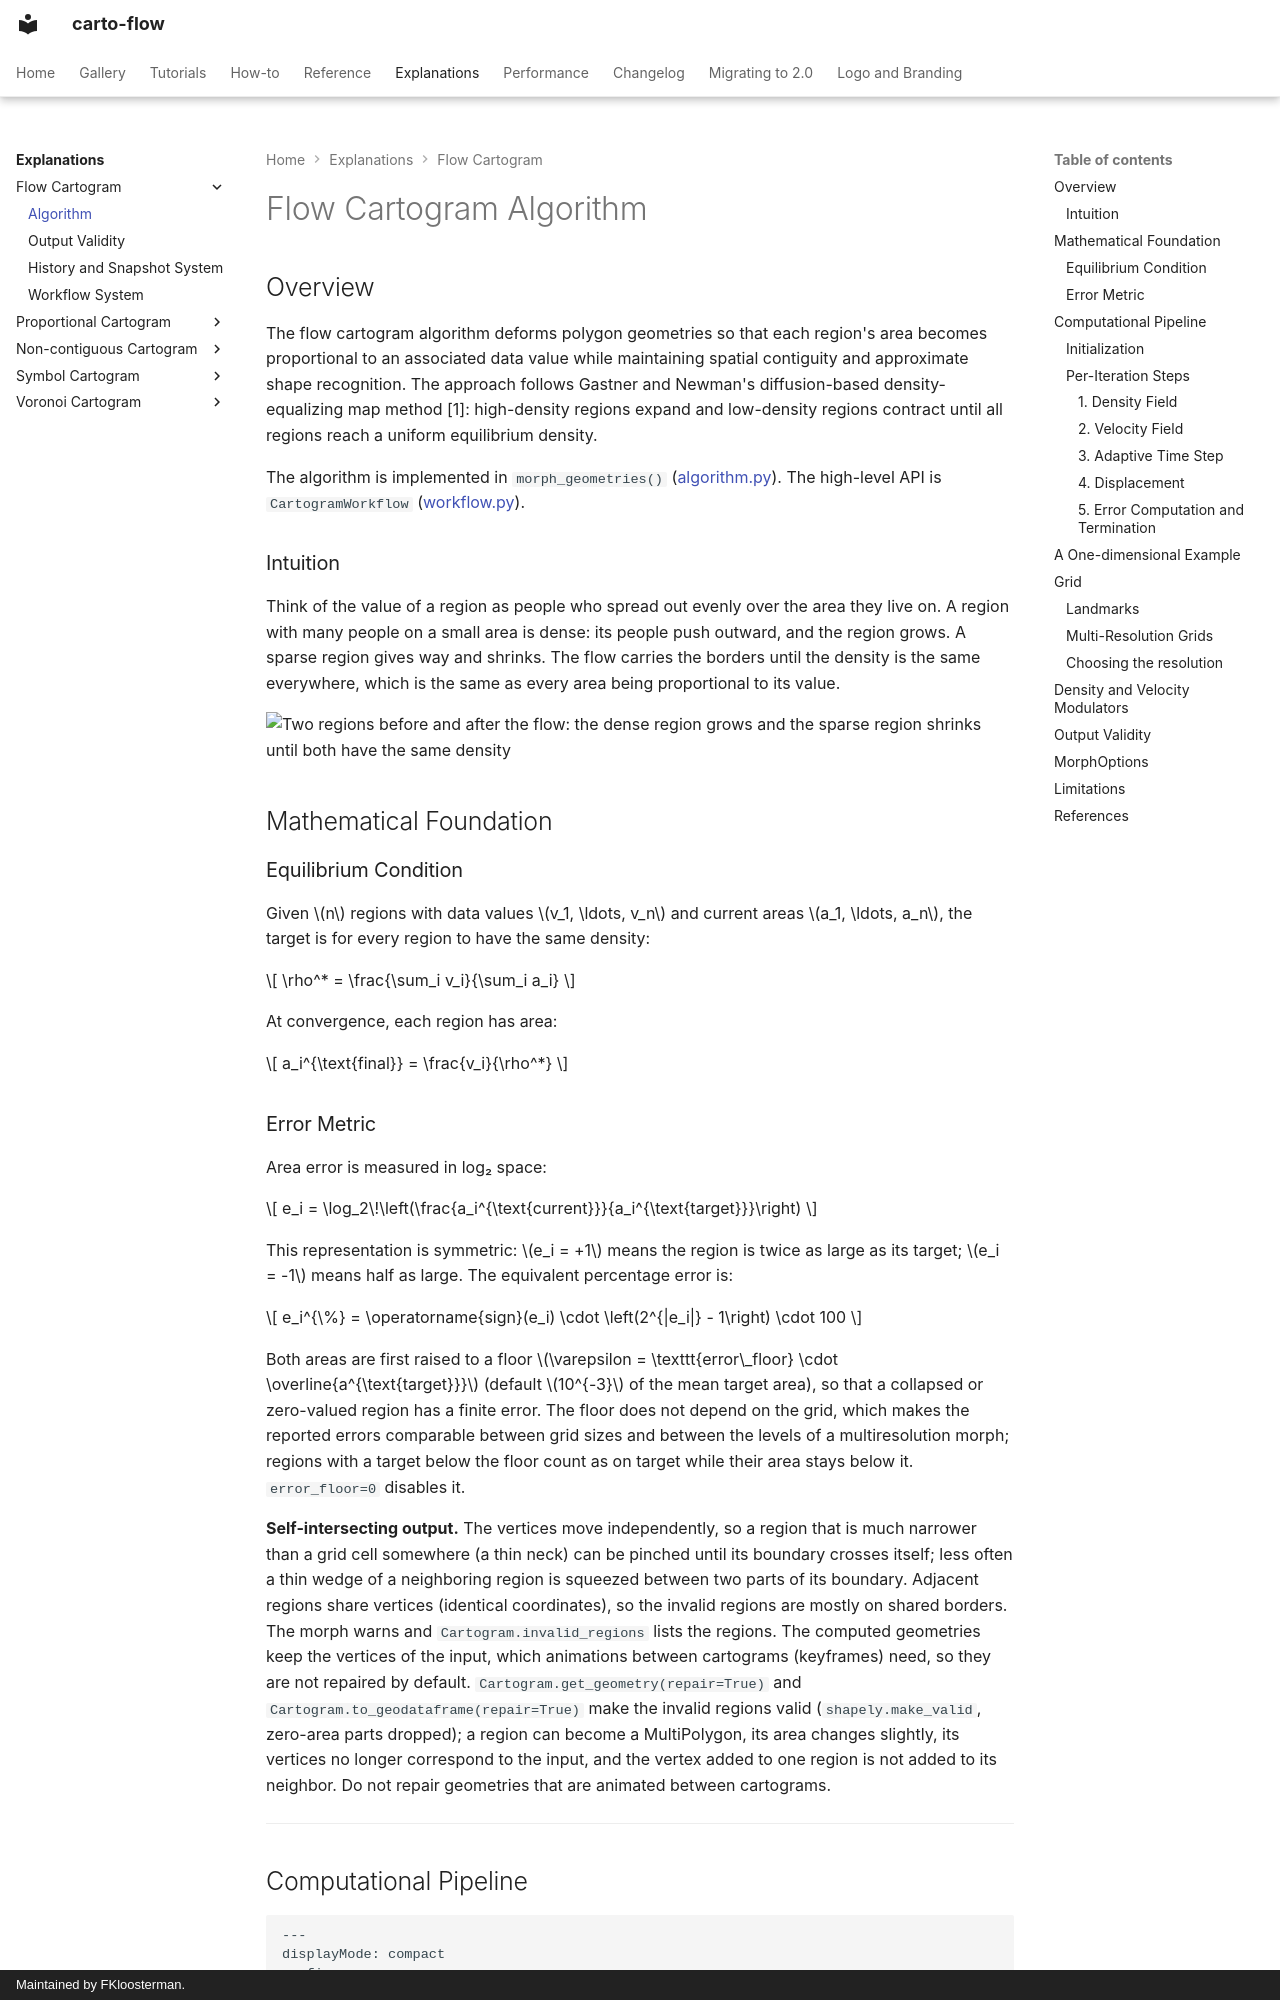

repository: bright-fakl/carto-flow · page: explanations/flow-cartogram-algorithm/index.html · generator: mkdocs · copyright: Maintained by FKloosterman.

# Flow Cartogram Algorithm

## Overview

The flow cartogram algorithm deforms polygon geometries so that each region's area becomes proportional to an associated data value while maintaining spatial contiguity and approximate shape recognition. The approach follows Gastner and Newman's diffusion-based density-equalizing map method \[1\]: high-density regions expand and low-density regions contract until all regions reach a uniform equilibrium density.

The algorithm is implemented in `morph_geometries()` ([algorithm.py](https://github.com/bright-fakl/carto-flow/blob/main/src/carto_flow/flow_cartogram/algorithm.py)). The high-level API is `CartogramWorkflow` ([workflow.py](https://github.com/bright-fakl/carto-flow/blob/main/src/carto_flow/flow_cartogram/workflow.py)).

### Intuition

Think of the value of a region as people who spread out evenly over the area they live on. A region with many people on a small area is dense: its people push outward, and the region grows. A sparse region gives way and shrinks. The flow carries the borders until the density is the same everywhere, which is the same as every area being proportional to its value.

![Two regions before and after the flow: the dense region grows and the sparse region shrinks until both have the same density](../generated/diagrams/flow-diffusion-idea.svg)

## Mathematical Foundation

### Equilibrium Condition

Given $n$ regions with data values $v_1, \ldots, v_n$ and current areas $a_1, \ldots, a_n$, the target is for every region to have the same density:

$$
\rho^* = \frac{\sum_i v_i}{\sum_i a_i}
$$

At convergence, each region has area:

$$
a_i^{\text{final}} = \frac{v_i}{\rho^*}
$$

### Error Metric

Area error is measured in log₂ space:

$$
e_i = \log_2\!\left(\frac{a_i^{\text{current}}}{a_i^{\text{target}}}\right)
$$

This representation is symmetric: $e_i = +1$ means the region is twice as large as its target; $e_i = -1$ means half as large. The equivalent percentage error is:

$$
e_i^{\%} = \operatorname{sign}(e_i) \cdot \left(2^{|e_i|} - 1\right) \cdot 100
$$

Both areas are first raised to a floor $\varepsilon = \texttt{error\_floor} \cdot \overline{a^{\text{target}}}$ (default $10^{-3}$ of the mean target area), so that a collapsed or zero-valued region has a finite error. The floor does not depend on the grid, which makes the reported errors comparable between grid sizes and between the levels of a multiresolution morph; regions with a target below the floor count as on target while their area stays below it. `error_floor=0` disables it.

**Self-intersecting output.** The vertices move independently, so a region that is much narrower than a grid cell somewhere (a thin neck) can be pinched until its boundary crosses itself; less often a thin wedge of a neighboring region is squeezed between two parts of its boundary. Adjacent regions share vertices (identical coordinates), so the invalid regions are mostly on shared borders. The morph warns and `Cartogram.invalid_regions` lists the regions. The computed geometries keep the vertices of the input, which animations between cartograms (keyframes) need, so they are not repaired by default. `Cartogram.get_geometry(repair=True)` and `Cartogram.to_geodataframe(repair=True)` make the invalid regions valid (`shapely.make_valid`, zero-area parts dropped); a region can become a MultiPolygon, its area changes slightly, its vertices no longer correspond to the input, and the vertex added to one region is not added to its neighbor. Do not repair geometries that are animated between cartograms.

---

## Computational Pipeline

```mermaid
---
displayMode: compact
config:
  theme: neutral
---
flowchart LR
    subgraph Init[INITIALIZATION]
        direction TB
        I1[Compute areas<br/>and target density]
        I1 --> I2[Create Grid]
        I2 --> I3[Optional:<br/>Pre-scale components]
    end

    subgraph Loop[ITERATION LOOP]
        direction TB
        L1[Compute density field<br/>rasterize geometries to grid]
        L1 --> L2[Compute velocity field<br/>FFT Poisson solver]
        L2 --> L3[Compute adaptive<br/>time step]
        L3 --> L4[Displace coordinates<br/>bilinear interpolation]
        L4 --> L5[Compute errors]
        L5 --> L6{Converged<br/>or stalled?}
        L6 -->|No| L1
        L6 -->|Yes| L7[Finalize]
    end

    Init --> Loop

    classDef hidden display: none;
```
